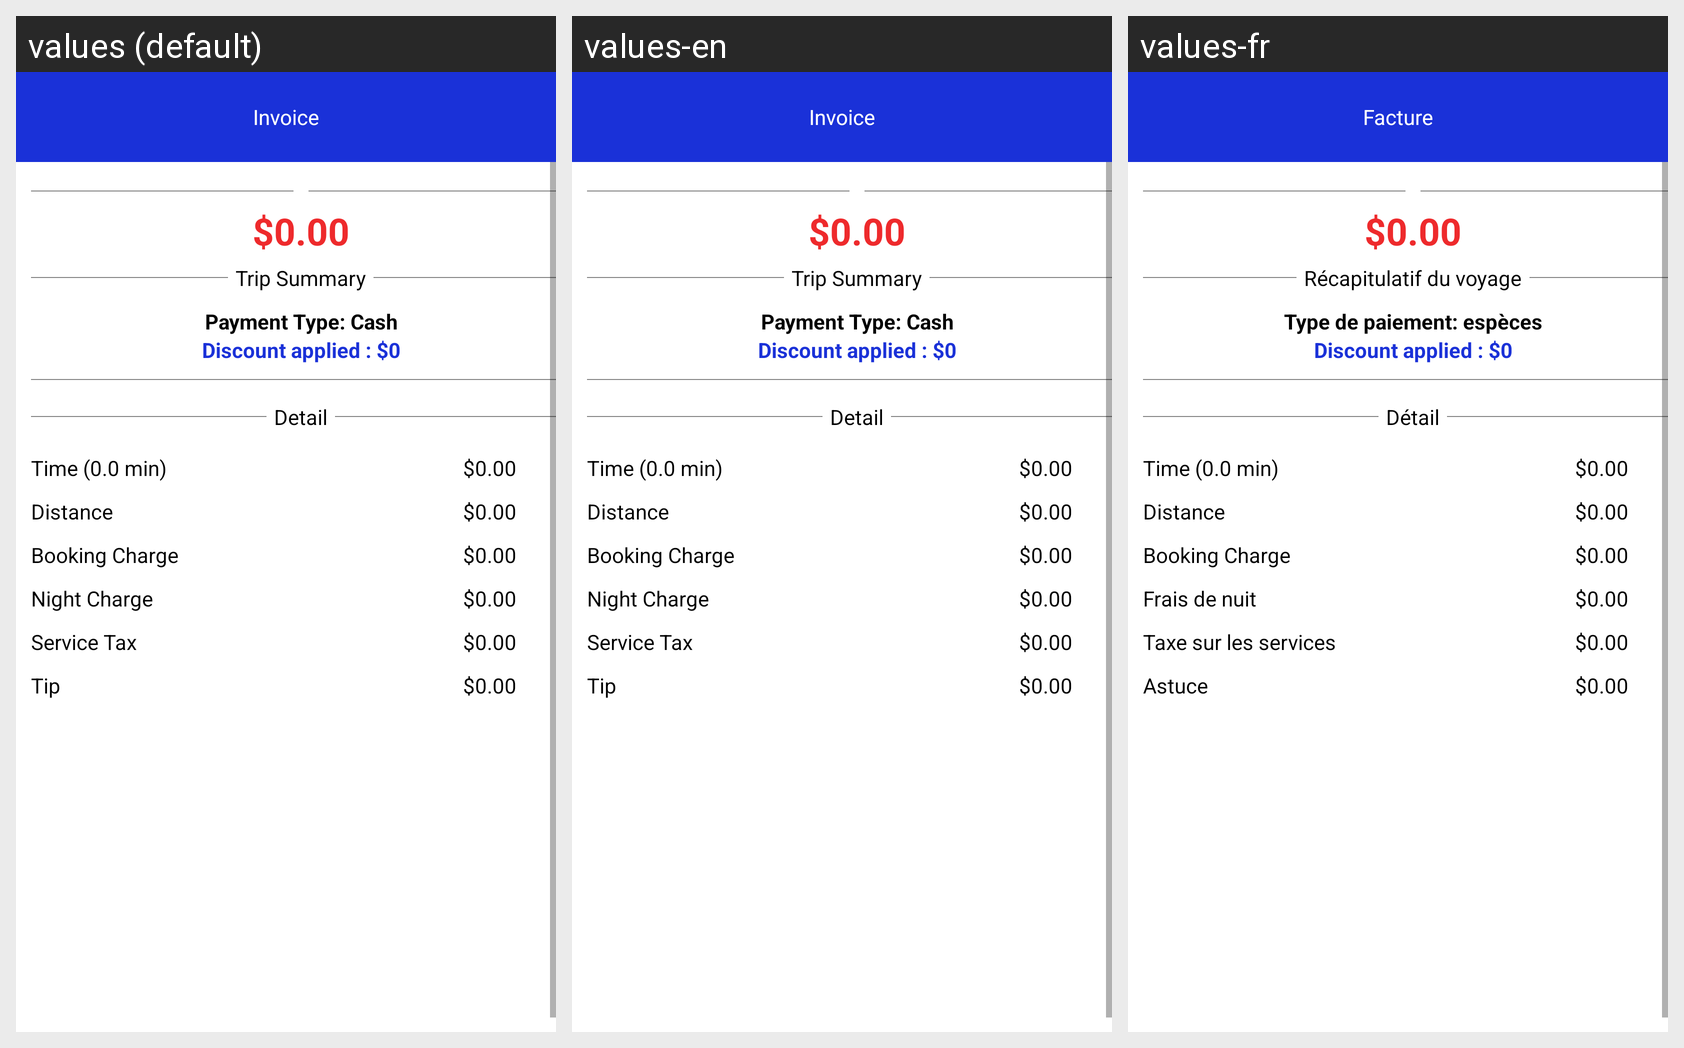

For this localized Android screen grid, give each drawn string resource with its value in every locale shown.
Android screen res/layout/activity_invoice.xml rendered under 3 locales, left to right: values (default), values-en, values-fr. Device: Nexus 5 (rendered at 1080×1920; each locale shown at half size, 540×960, under a caption strip naming it); theme AppTheme.
Other locales in the repository, not shown: values-ar, values-es, values-nl.
Strings drawn on this screen, with the default value and each locale's value (text and hints the layout hard-codes, and strings that could not be matched under every locale, appear in the picture but are not listed):

invoice
  values: Invoice
  values-en: Invoice
  values-fr: Facture

tripsummary
  values: Trip Summary
  values-en: Trip Summary
  values-fr: Récapitulatif du voyage

paymenttype
  values: Payment Type: Cash
  values-en: Payment Type: Cash
  values-fr: Type de paiement: espèces

detail
  values: Detail
  values-en: Detail
  values-fr: Détail

nightcharge
  values: Night Charge
  values-en: Night Charge
  values-fr: Frais de nuit

servicetax
  values: Service Tax
  values-en: Service Tax
  values-fr: Taxe sur les services

tip
  values: Tip
  values-en: Tip
  values-fr: Astuce
